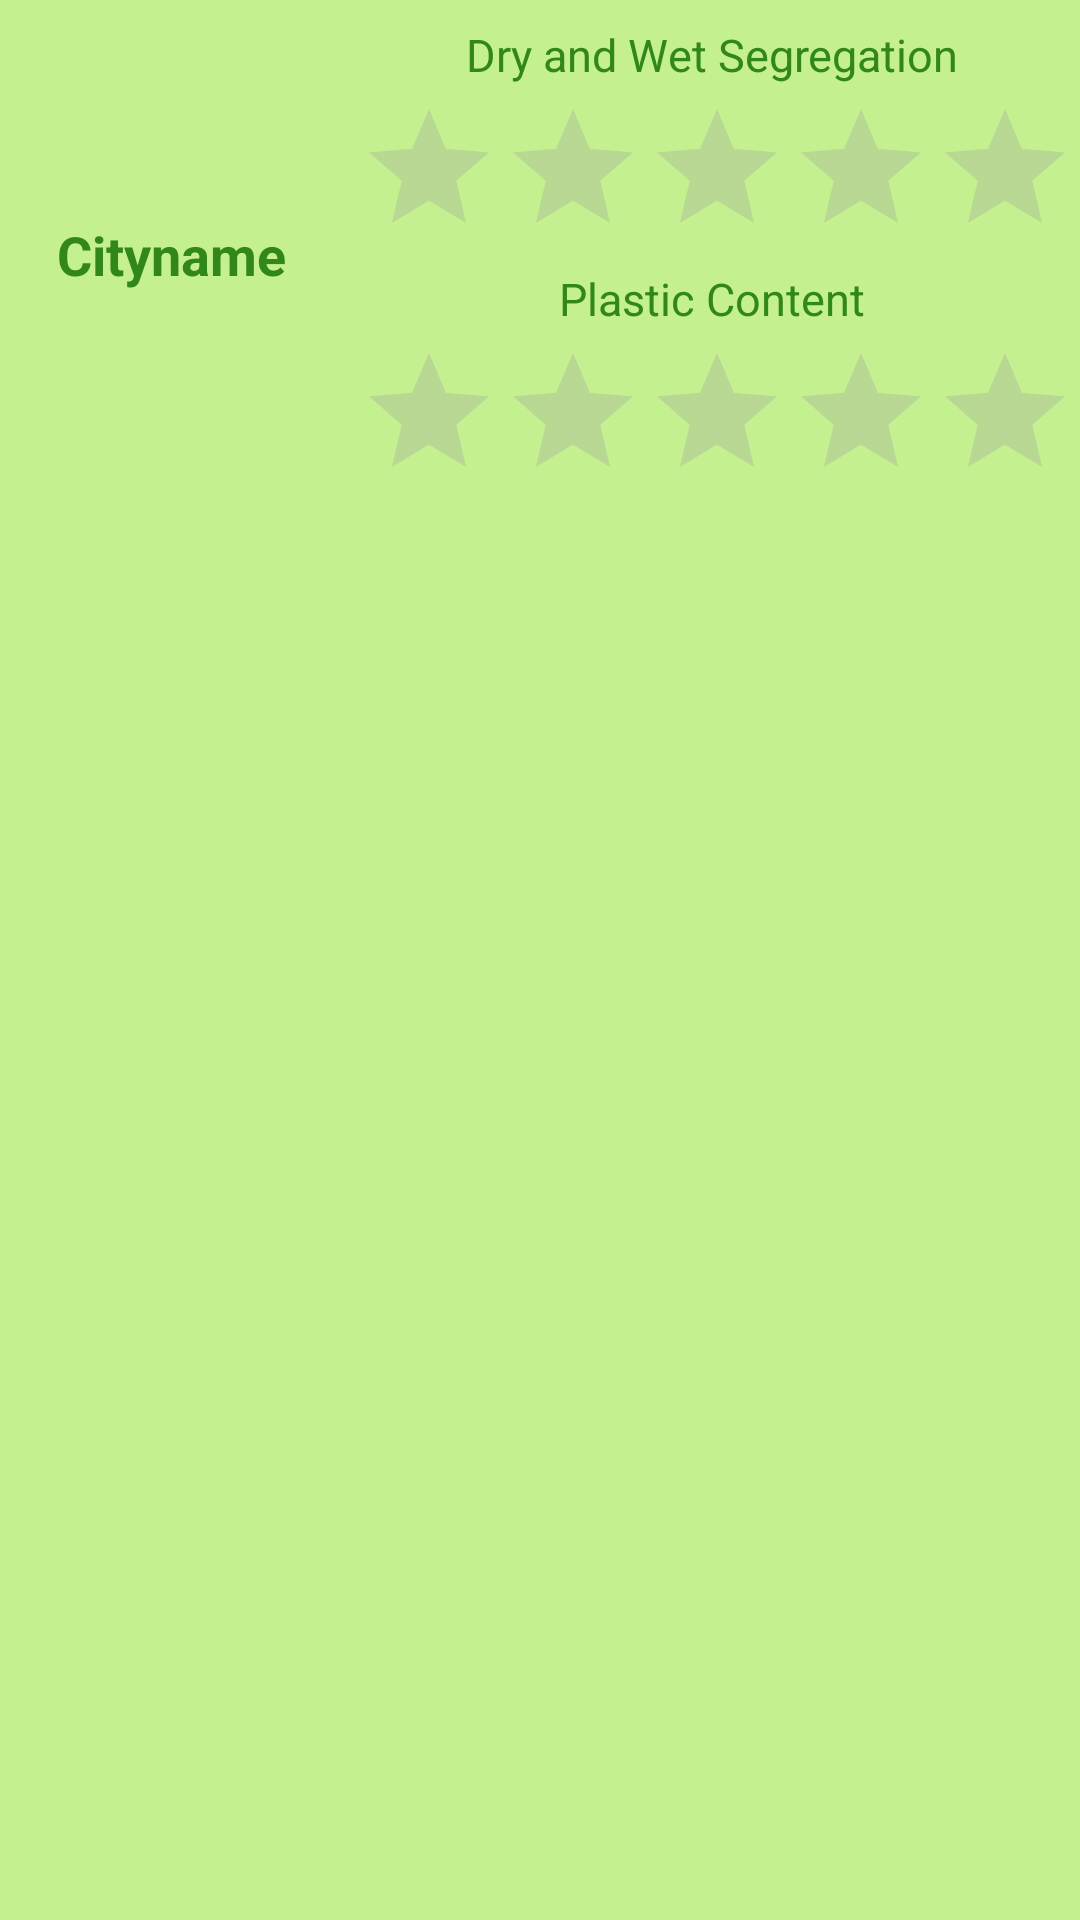

Write the Android layout XML for this screen, with the resource values it uses.
<!-- AndroidManifest.xml: application theme AppTheme -->
<!-- res/layout/row.xml -->
<?xml version="1.0" encoding="utf-8"?>
<RelativeLayout xmlns:android="http://schemas.android.com/apk/res/android"
    android:orientation="horizontal" android:layout_width="match_parent"
    android:layout_height="match_parent"
    android:background="@color/colorbacck">

    <TextView
        android:id="@+id/text1"
        android:layout_width="104dp"
        android:layout_height="154dp"
        android:layout_marginLeft="5dp"
        android:layout_marginTop="8dp"
        android:gravity="center"
        android:textColor="@color/colorPrimary"
        android:text="Cityname"
        android:textSize="18sp"
        android:textStyle="bold"/>

    <TextView
        android:id="@+id/text2"
        android:layout_width="237dp"
        android:layout_height="wrap_content"
        android:layout_marginLeft="10dp"
        android:layout_marginTop="8dp"
        android:layout_toRightOf="@+id/text1"
        android:gravity="center_horizontal"
        android:text="Dry and Wet Segregation"
        android:textSize="15sp"
        android:textColor="@color/colorPrimary"/>

    <RatingBar
        android:id="@+id/rater"
        android:layout_width="wrap_content"
        android:layout_height="46dp"
        android:isIndicator="true"
        android:stepSize="0.1"
        android:layout_below="@+id/text2"
        android:layout_marginLeft="10dp"
        android:layout_marginTop="4dp"
        android:layout_toRightOf="@+id/text1"
        android:theme="@style/MyRatingBar"
        android:numStars="5" />

    <TextView
        android:id="@+id/text3"
        android:layout_width="237dp"
        android:layout_height="wrap_content"
        android:layout_below="@id/rater"
        android:layout_marginLeft="10dp"
        android:layout_marginTop="11dp"
        android:layout_toRightOf="@+id/text1"
        android:gravity="center"
        android:text="Plastic Content"
        android:textSize="15sp"
        android:textColor="@color/colorPrimary"/>

    <RatingBar
        android:id="@+id/rater2"
        android:layout_width="wrap_content"
        android:layout_height="46dp"
        android:layout_below="@+id/text3"
        android:layout_marginLeft="10dp"
        android:layout_marginTop="4dp"
        android:layout_toRightOf="@+id/text1"
        android:isIndicator="true"
        android:numStars="5"
        android:theme="@style/MyRatingBar"
        android:stepSize="0.1" />





</RelativeLayout>
<!-- resources referenced by this layout -->
<resources>
  <color name="colorPrimary">#32871b</color>
  <color name="colorbacck">#C4F08F</color>
  <style name="MyRatingBar" parent="Theme.AppCompat">
          <item name="colorControlNormal">@color/grey_500</item>
          <item name="colorControlActivated">@color/colorStar</item>
      </style>
  <style name="AppTheme" parent="Theme.AppCompat.Light.DarkActionBar">
          
          <item name="colorPrimary">@color/colorPrimary</item>
          <item name="colorPrimaryDark">@color/colorPrimaryDark</item>
          <item name="colorAccent">@color/colorAccent</item>
      </style>
  <color name="grey_500">#9E9E9E</color>
  <color name="colorStar">#FDC41B</color>
  <color name="colorPrimaryDark">#104909</color>
  <color name="colorAccent">#FDE93B</color>
</resources>
